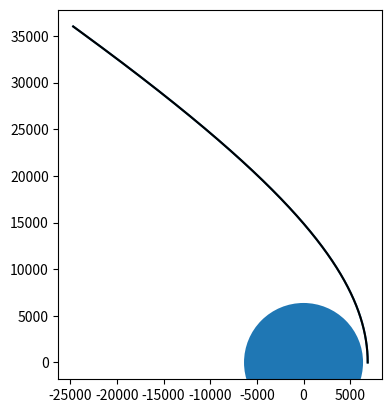

Write the Python code that produced this figure.


# Euler's method, RK1 (RK4 is best, stands for Runge-Kutta)
# Next goal, to get RK4, then using smt diff not for loops, for loops are slow


# Matplotlib is used to graph stuff

from matplotlib import pyplot as plt
from math import sqrt  # math gives a sqrt function

N = 7000
GM = 3.986e5


# Creating the arrays (basically to let values set somewhere - point of arrays, kinda like spreadsheet)

vx = [0] * N
vy = [0] * N
x = [0] * N
y = [0] * N
t = [0] * N

# Initialioze values

# radius is 6378, orbit say at 6878
x[0] = 6878  # km
y[0] = 0
vx[0] = 0
vy[0] = 11.2  # km/s

# vy is the instantaneous velocity at the start

h = 1  # sec


for n in range(0, N - 1):
    r = sqrt(x[n]**2 + y[n]**2)

    vx[n+1] = vx[n] - ((GM * x[n])/(r**3)) * h
    x[n+1] = x[n] + vx[n] * h

    vy[n+1] = vy[n] - ((GM * y[n])/(r**3)) * h
    y[n+1] = y[n] + vy[n] * h

    t[n+1] = t[n] + h


plt.plot(x, y)

earth = plt.Circle((0, 0), 6378)
plt.plot(x, y, "k")
plt.gca().add_artist(earth)
plt.gca().set_aspect(1)
# get current access = gca


plt.show()


# notice when run, takes a sec to plot, solver is slow
# error bc of euler's method is accumulating in the overlap of orbit
